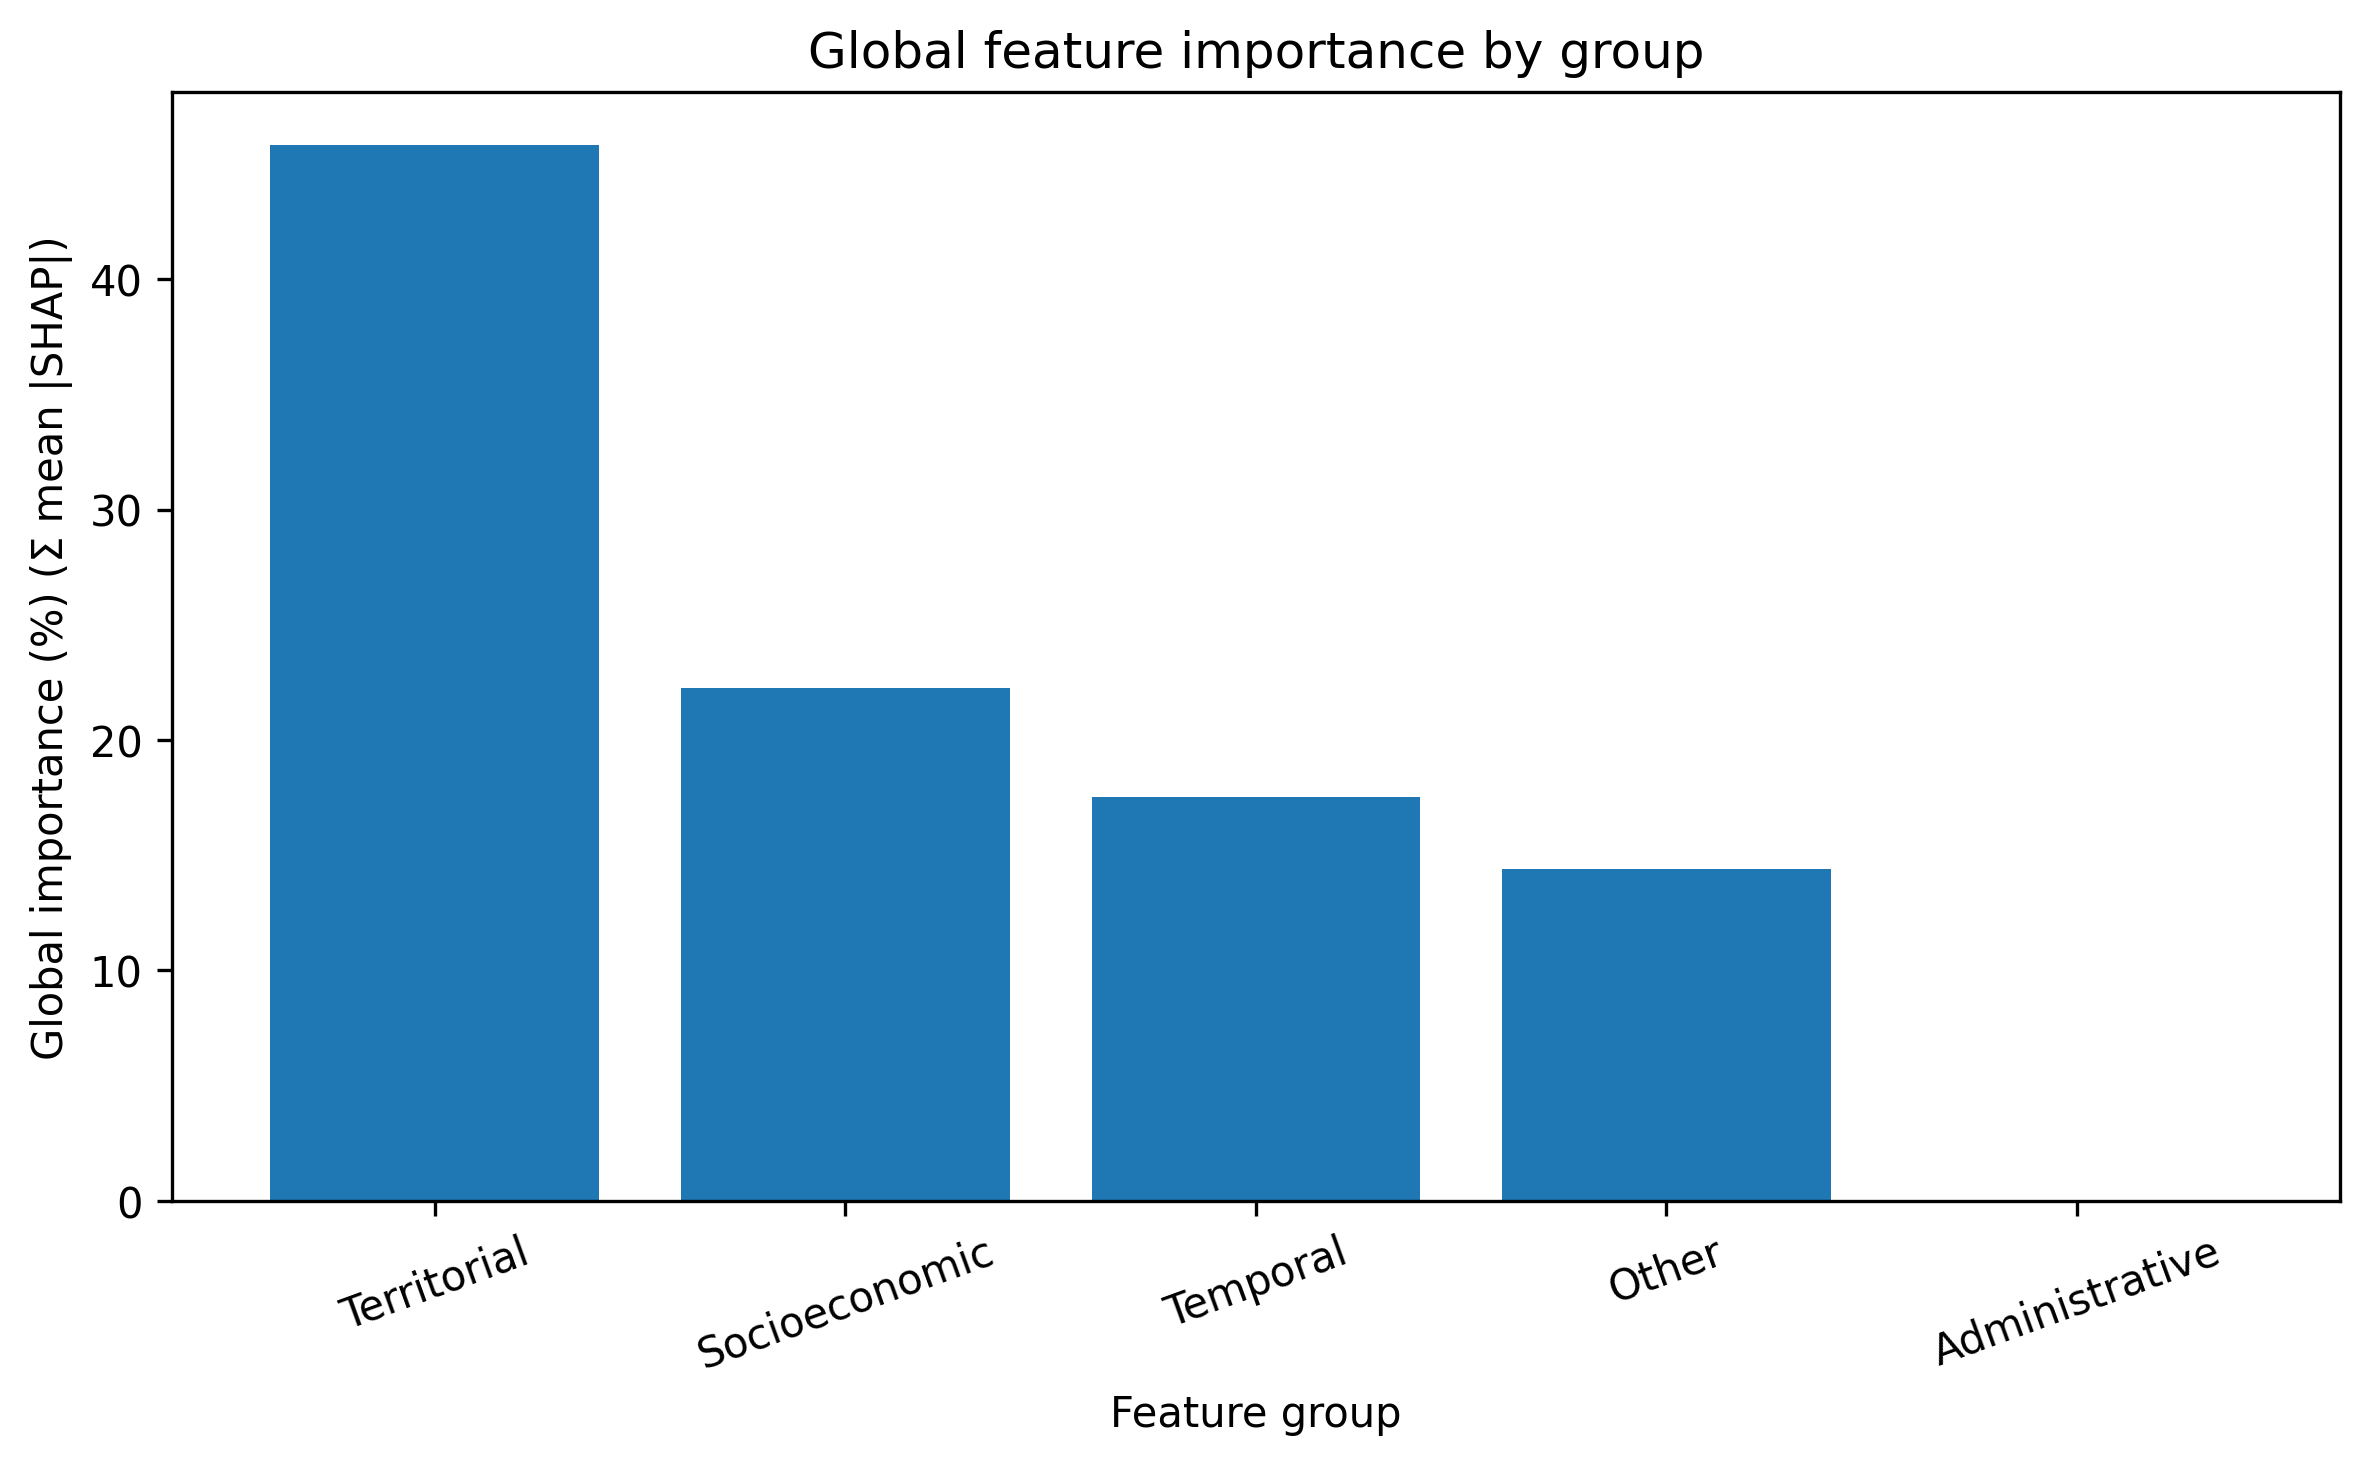

The data file committed next to this chart (first rows):
group, mean_abs_shap, percentage
Territorial, 1.463, 45.82
Socioeconomic, 0.7111, 22.27
Temporal, 0.5594, 17.52
Other, 0.4596, 14.39
Administrative, 0.0, 0.0
